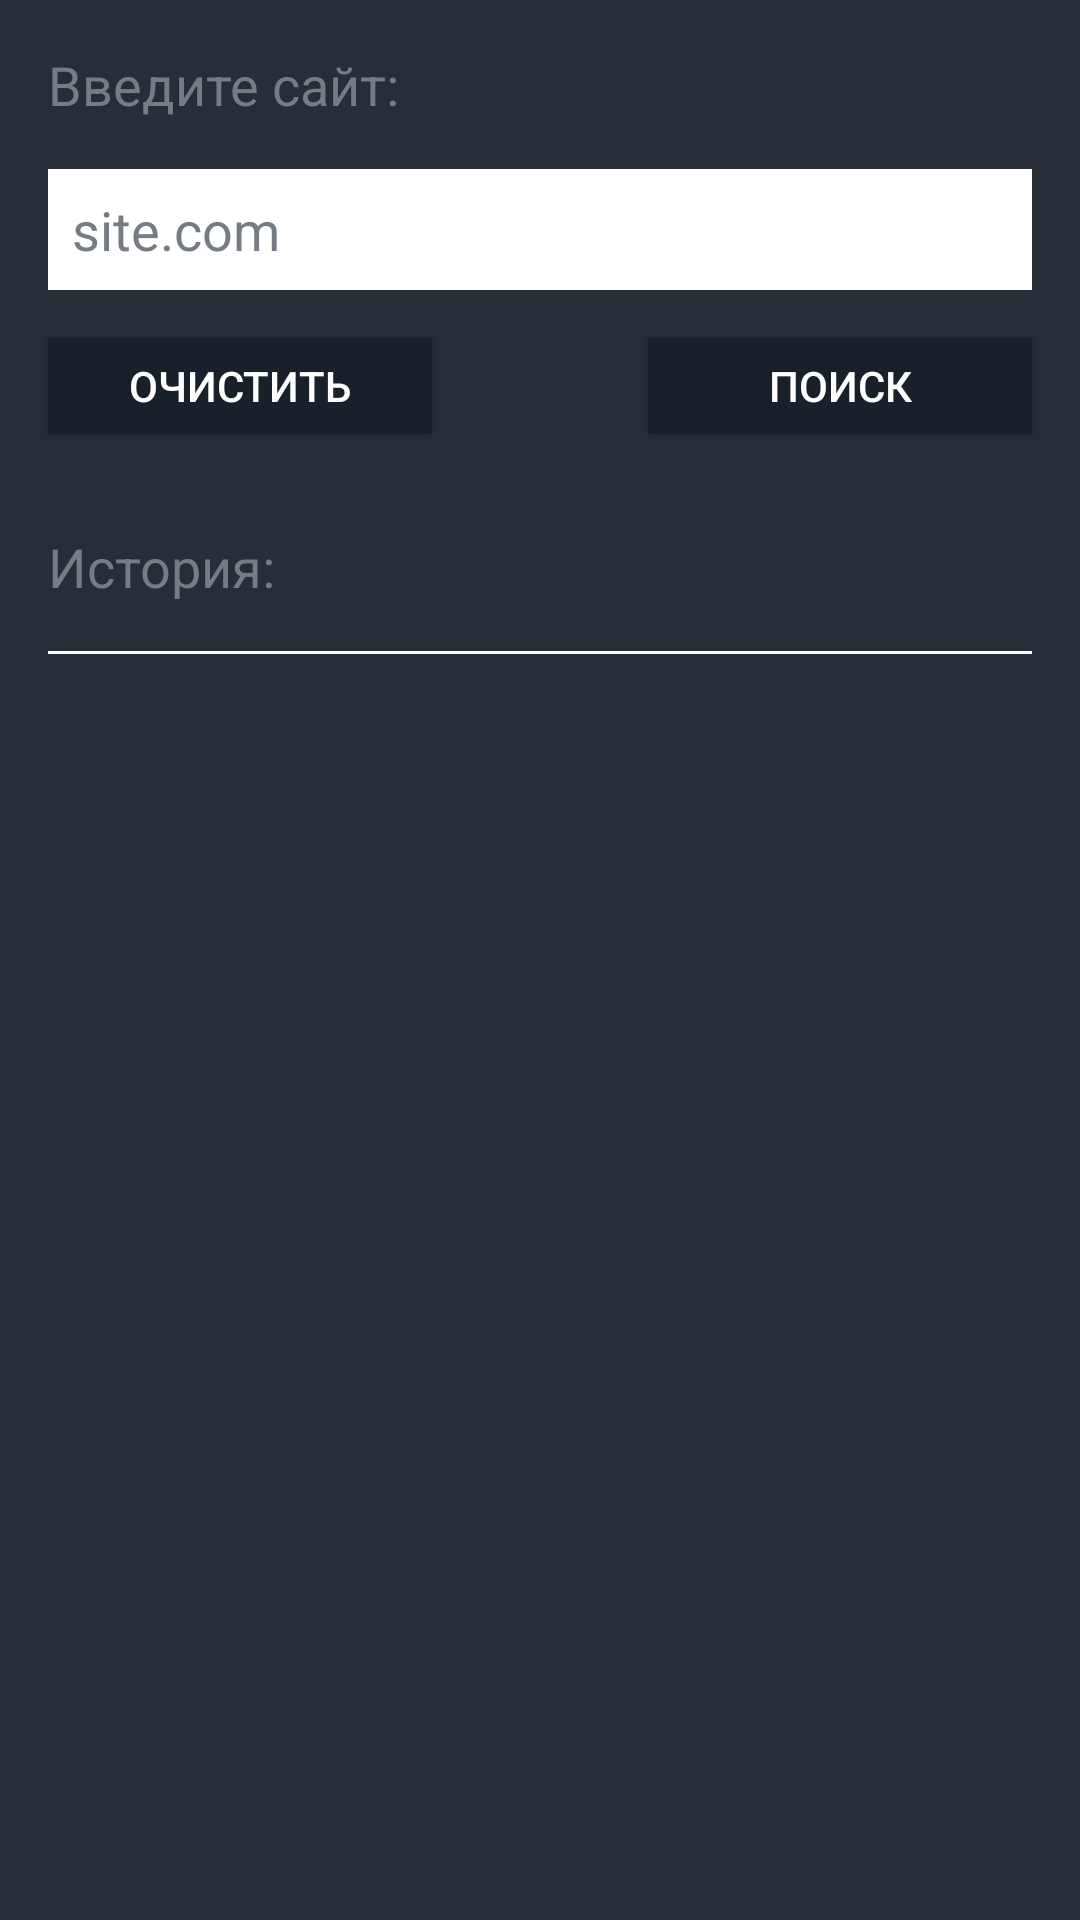

The Android layout XML behind this screen, and the referenced resources:
<!-- AndroidManifest.xml: application theme AppTheme -->
<!-- res/layout/content_main.xml -->
<?xml version="1.0" encoding="utf-8"?>
<android.support.constraint.ConstraintLayout xmlns:android="http://schemas.android.com/apk/res/android"
    xmlns:app="http://schemas.android.com/apk/res-auto"
    xmlns:tools="http://schemas.android.com/tools"
    android:layout_width="match_parent"
    android:layout_height="match_parent"
    android:background="@color/mainBackground"
    app:layout_behavior="@string/appbar_scrolling_view_behavior"
    tools:context="net.parolja.paroljanet.MainActivity"
    tools:showIn="@layout/app_bar_main">


    <TextView
        android:id="@+id/textView4"
        style="@style/style_text_for_main_activity"
        android:layout_width="wrap_content"
        android:layout_height="wrap_content"
        android:layout_marginLeft="16dp"
        android:layout_marginStart="16dp"
        android:layout_marginTop="16dp"
        android:text="Введите сайт:"
        app:layout_constraintLeft_toLeftOf="parent"
        app:layout_constraintTop_toTopOf="parent" />

    <Button
        android:id="@+id/btnClear"
        style="@style/style_button_for_main_activity"
        android:layout_marginLeft="16dp"
        android:layout_marginStart="16dp"
        android:layout_marginTop="16dp"
        android:text="Очистить"
        app:layout_constraintLeft_toLeftOf="parent"
        app:layout_constraintTop_toBottomOf="@+id/linearLayout2" />

    <Button
        android:id="@+id/btnFind"
        style="@style/style_button_for_main_activity"
        android:layout_marginEnd="16dp"
        android:layout_marginRight="16dp"
        android:text="Поиск"
        app:layout_constraintRight_toRightOf="parent"
        app:layout_constraintTop_toTopOf="@+id/btnClear"/>

    <TextView
        android:id="@+id/textView5"
        style="@style/style_text_for_main_activity"
        android:layout_width="wrap_content"
        android:layout_height="wrap_content"
        android:layout_marginLeft="16dp"
        android:layout_marginStart="16dp"
        android:layout_marginTop="32dp"
        android:text="История:"
        app:layout_constraintLeft_toLeftOf="parent"
        app:layout_constraintTop_toBottomOf="@+id/btnClear" />

    <LinearLayout
        android:id="@+id/linearLayout"
        android:layout_width="0dp"
        android:layout_height="1dp"
        android:layout_marginEnd="16dp"
        android:layout_marginLeft="16dp"
        android:layout_marginRight="16dp"
        android:layout_marginStart="16dp"
        android:layout_marginTop="16dp"
        android:background="@android:color/white"
        android:orientation="horizontal"
        app:layout_constraintHorizontal_bias="0.437"
        app:layout_constraintLeft_toLeftOf="parent"
        app:layout_constraintRight_toRightOf="parent"
        app:layout_constraintTop_toBottomOf="@+id/textView5" />

    <TextView
        android:id="@+id/textView6"
        style="@style/style_text_for_main_activity"
        android:layout_width="wrap_content"
        android:layout_height="wrap_content"
        android:text="Здесь ничего нет,\nно это пока..."
        android:textAlignment="center"
        android:visibility="gone"
        app:layout_constraintLeft_toLeftOf="parent"
        app:layout_constraintRight_toRightOf="parent"
        app:layout_constraintTop_toBottomOf="@+id/linearLayout" />

    <LinearLayout
        android:id="@+id/linearLayout2"
        android:layout_width="0dp"
        android:layout_height="wrap_content"
        android:layout_marginEnd="16dp"
        android:layout_marginLeft="16dp"
        android:layout_marginRight="16dp"
        android:layout_marginStart="16dp"
        android:layout_marginTop="16dp"
        android:descendantFocusability="beforeDescendants"
        android:focusableInTouchMode="true"
        android:orientation="horizontal"
        app:layout_constraintLeft_toLeftOf="parent"
        app:layout_constraintRight_toRightOf="parent"
        app:layout_constraintTop_toBottomOf="@+id/textView4">

        <EditText
            android:id="@+id/edtDomain"
            android:layout_width="0dp"
            android:layout_height="wrap_content"
            android:layout_weight="1"
            android:background="@android:color/white"
            android:ems="10"
            android:hint="site.com"
            android:inputType="textPersonName"
            android:padding="8dp"
            android:textColor="@android:color/black"
            android:textColorHint="@color/textMain1" />

        
        
        
        
        
        
        
        
        
        
        
        
        
    </LinearLayout>

    <ListView
        android:id="@+id/domainListView"
        android:layout_width="0dp"
        android:layout_height="0dp"
        android:layout_marginBottom="16dp"
        android:layout_marginLeft="16dp"
        android:layout_marginRight="16dp"
        android:layout_marginTop="8dp"
        android:divider="@android:color/transparent"
        android:dividerHeight="0dp"
        app:layout_constraintBottom_toBottomOf="parent"
        app:layout_constraintHorizontal_bias="0.0"
        app:layout_constraintLeft_toLeftOf="parent"
        app:layout_constraintRight_toRightOf="parent"
        app:layout_constraintTop_toBottomOf="@+id/textView6" />

</android.support.constraint.ConstraintLayout>
<!-- res/layout/app_bar_main.xml (included above) -->
<?xml version="1.0" encoding="utf-8"?>
<android.support.design.widget.CoordinatorLayout xmlns:android="http://schemas.android.com/apk/res/android"
    xmlns:app="http://schemas.android.com/apk/res-auto"
    xmlns:tools="http://schemas.android.com/tools"
    android:layout_width="match_parent"
    android:layout_height="match_parent"
    tools:context="net.parolja.paroljanet.MainActivity">

    <android.support.design.widget.AppBarLayout
        android:layout_width="match_parent"
        android:layout_height="wrap_content"
        android:theme="@style/AppTheme.AppBarOverlay">

        <android.support.v7.widget.Toolbar
            android:id="@+id/toolbar"
            android:layout_width="match_parent"
            android:layout_height="?attr/actionBarSize"
            android:background="?attr/colorPrimary"
            app:popupTheme="@style/AppTheme.PopupOverlay" />

    </android.support.design.widget.AppBarLayout>

    <include layout="@layout/content_main" />

</android.support.design.widget.CoordinatorLayout>
<!-- resources referenced by this layout -->
<resources>
  <color name="mainBackground">#272E38</color>
  <color name="textMain1">#767c83</color>
  <style name="AppTheme.AppBarOverlay" parent="ThemeOverlay.AppCompat.Dark.ActionBar" />
  <style name="AppTheme.PopupOverlay" parent="ThemeOverlay.AppCompat.Light" />
  <style name="style_button_for_main_activity">
          <item name="android:layout_width">128dp</item>
          <item name="android:layout_height">32dp</item>
          <item name="android:background">@drawable/button_primary_selector</item>
          <item name="android:textColor">@color/button_primary_color</item>
      </style>
  <style name="style_text_for_main_activity">
          <item name="android:textColor">@color/textMain1</item>
          <item name="android:textSize">18sp</item>
      </style>
  <style name="AppTheme" parent="Theme.AppCompat.Light.DarkActionBar">
          
          <item name="colorPrimary">@color/colorPrimary</item>
          <item name="colorPrimaryDark">@color/colorPrimaryDark</item>
          <item name="colorAccent">@color/colorAccent</item>
      </style>
  <!-- drawable button_primary_selector (drawable) -->
  <?xml version="1.0" encoding="utf-8"?>
  <selector xmlns:android="http://schemas.android.com/apk/res/android">
      <item android:state_pressed="true">
          <shape>
              <corners
                  android:radius="0dp" />
              <gradient
                  android:endColor="@color/buttonPressed"
                  android:startColor="@color/buttonPressed"
                  android:angle="270"/>
          </shape>
      </item>
      <item>
          <shape>
              <corners
                  android:radius="0dp" />
              <gradient
                  android:endColor="@color/buttonNormal"
                  android:startColor="@color/buttonNormal"
                  android:angle="270"/>
          </shape>
      </item>
  </selector>
  <color name="colorPrimary">#182129</color>
  <color name="colorPrimaryDark">#000000</color>
  <color name="colorAccent">#000000</color>
  <color name="buttonPressed">#ffffff</color>
  <color name="buttonNormal">#182129</color>
</resources>
